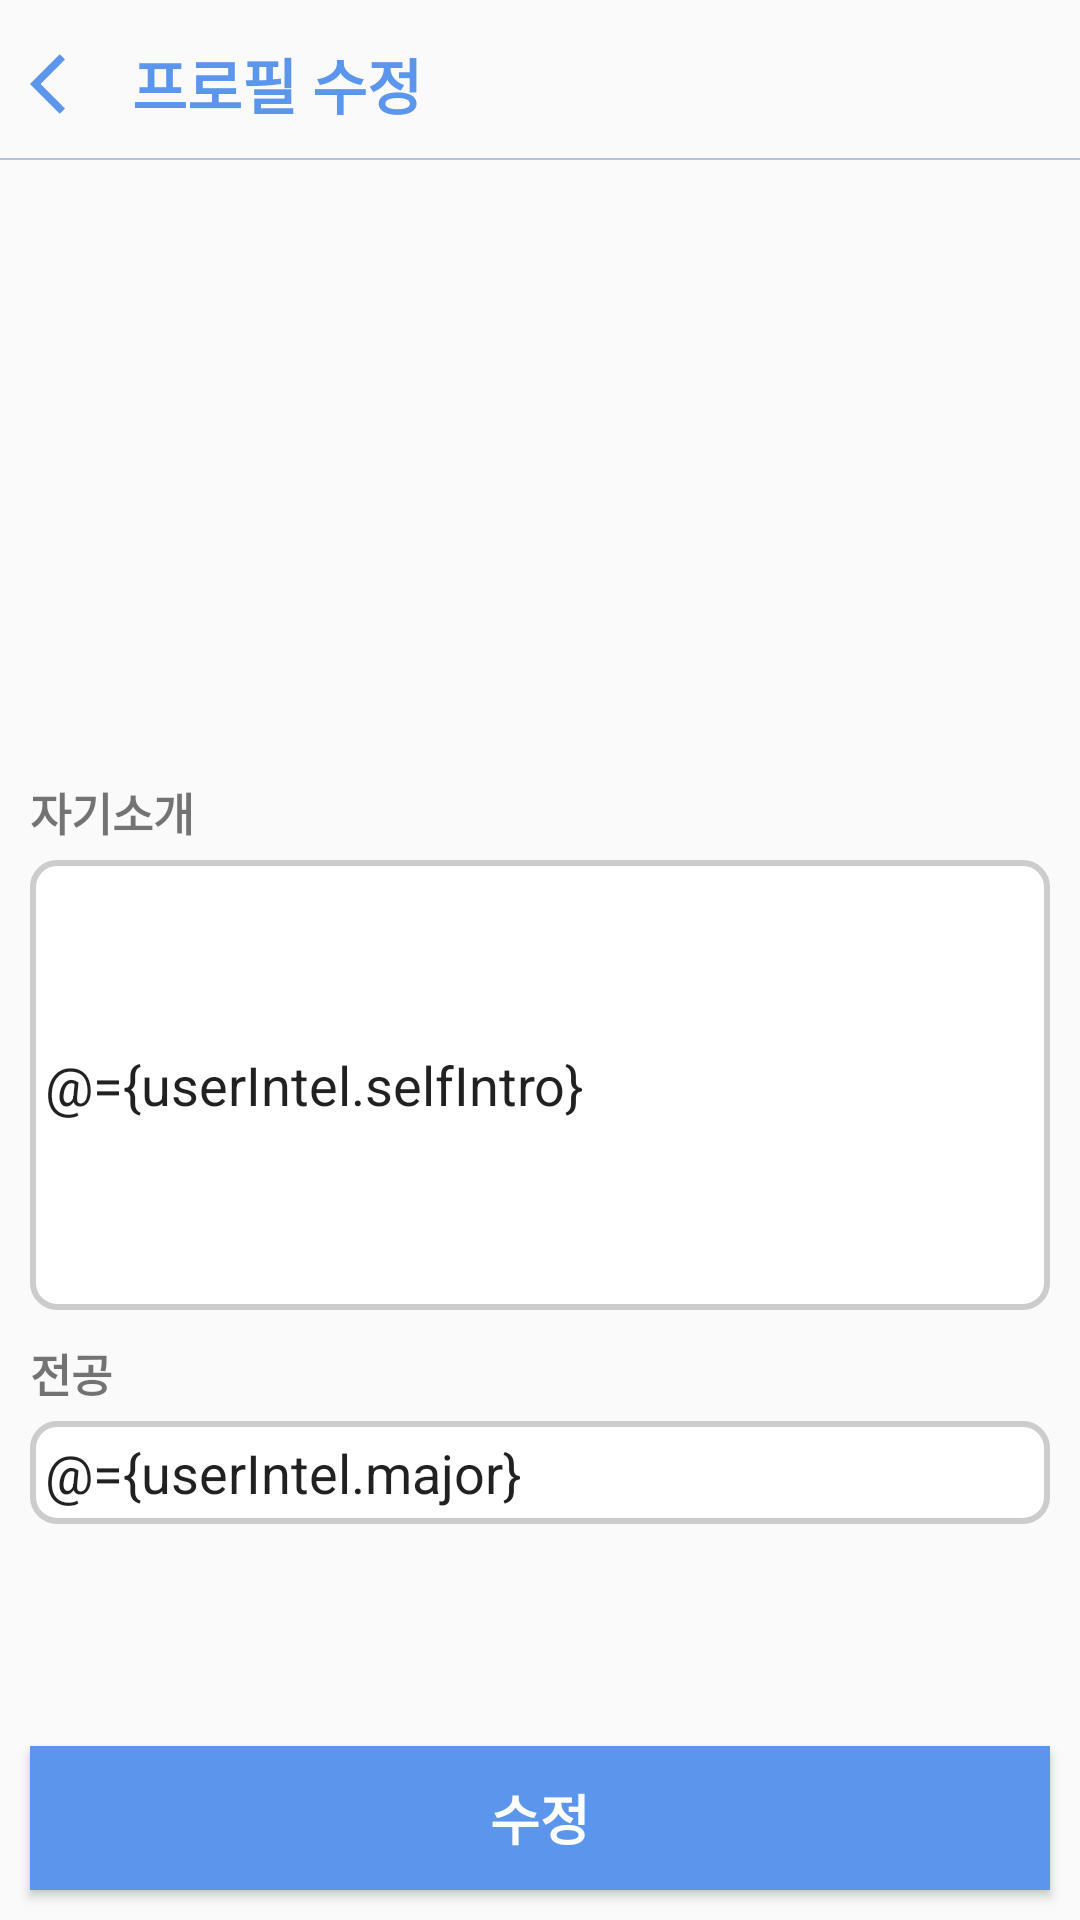

Here is an Android app screen rendered from its layout file. Give the layout XML and the strings, colors and styles it references.
<!-- AndroidManifest.xml: application theme Theme.Kormate -->
<!-- res/layout/fragment_my_profile_revise.xml -->
<?xml version="1.0" encoding="utf-8"?>
<layout xmlns:android="http://schemas.android.com/apk/res/android"
    xmlns:app="http://schemas.android.com/apk/res-auto"
    xmlns:tools="http://schemas.android.com/tools">

    <data>

        <variable
            name="userKakoIntel"
            type="org.techtown.kormate.domain.model.UserKakaoIntel" />

        <variable
            name="userIntel"
            type="org.techtown.kormate.domain.model.UserIntel" />

        <variable
            name="onReviseClick"
            type="kotlin.jvm.functions.Function0" />

        <variable
            name="onBackClick"
            type="kotlin.jvm.functions.Function0" />

    </data>

    <androidx.constraintlayout.widget.ConstraintLayout
        android:layout_width="match_parent"
        android:layout_height="match_parent">

        <View
            android:id="@+id/view5"
            android:layout_width="match_parent"
            android:layout_height="0.5dp"
            android:layout_marginTop="10dp"
            android:alpha="0.3"
            android:background="@drawable/rectangle_2"
            app:layout_constraintEnd_toEndOf="parent"
            app:layout_constraintStart_toStartOf="parent"
            app:layout_constraintTop_toBottomOf="@+id/title" />

        <ImageView
            android:id="@+id/userpic"
            android:layout_width="150dp"
            android:layout_height="150dp"
            android:layout_marginTop="20dp"
            android:importantForAccessibility="no"
            app:layout_constraintEnd_toEndOf="parent"
            app:layout_constraintStart_toStartOf="parent"
            app:layout_constraintTop_toTopOf="@+id/view5" />

        <TextView
            android:id="@+id/userName"
            android:layout_width="wrap_content"
            android:layout_height="wrap_content"
            android:layout_marginTop="10dp"
            android:textSize="20sp"
            android:textStyle="bold"
            android:text="@{userKakoIntel.userNickName}"
            app:layout_constraintEnd_toEndOf="parent"
            app:layout_constraintStart_toStartOf="parent"
            app:layout_constraintTop_toBottomOf="@+id/userpic" />

        <TextView
            android:id="@+id/textView17"
            android:layout_width="wrap_content"
            android:layout_height="wrap_content"
            android:layout_marginStart="10dp"
            android:text="@string/self_introduce"
            android:textSize="15sp"
            android:textStyle="bold"
            app:layout_constraintStart_toStartOf="parent"
            app:layout_constraintTop_toBottomOf="@+id/userName" />

        <EditText
            android:id="@+id/self_edittext"
            android:layout_width="match_parent"
            android:layout_height="150dp"
            android:layout_marginStart="10dp"
            android:layout_marginTop="5dp"
            android:layout_marginEnd="10dp"
            android:background="@drawable/edittext_border"
            android:importantForAutofill="no"
            android:inputType="text"
            android:padding="5dp"
            android:text="@={userIntel.selfIntro}"
            app:layout_constraintEnd_toEndOf="parent"
            app:layout_constraintStart_toStartOf="parent"
            app:layout_constraintTop_toBottomOf="@+id/textView17"
            tools:ignore="LabelFor" />

        <TextView
            android:id="@+id/textView18"
            android:layout_width="wrap_content"
            android:layout_height="wrap_content"
            android:layout_marginStart="10dp"
            android:layout_marginTop="10dp"
            android:text="@string/major"
            android:textSize="15sp"
            android:textStyle="bold"
            app:layout_constraintStart_toStartOf="parent"
            app:layout_constraintTop_toBottomOf="@+id/self_edittext" />

        <EditText
            android:id="@+id/majorIntel"
            android:layout_width="match_parent"
            android:layout_height="wrap_content"
            android:layout_marginStart="10dp"
            android:layout_marginTop="5dp"
            android:layout_marginEnd="10dp"
            android:background="@drawable/edittext_border"
            android:importantForAutofill="no"
            android:inputType="text"
            android:padding="5dp"
            android:text="@={userIntel.major}"
            app:layout_constraintEnd_toEndOf="parent"
            app:layout_constraintStart_toStartOf="parent"
            app:layout_constraintTop_toBottomOf="@+id/textView18"
            tools:ignore="LabelFor" />

        <Button
            android:id="@+id/revise_button"
            android:layout_width="match_parent"
            android:layout_height="wrap_content"
            android:layout_marginStart="10dp"
            android:layout_marginEnd="10dp"
            android:onClick="@{() -> onReviseClick.invoke()}"
            android:layout_marginBottom="10dp"
            android:background="@color/blue"
            android:text="@string/revise"
            android:textColor="@color/white"
            android:textSize="18sp"
            android:textStyle="bold"
            app:layout_constraintBottom_toBottomOf="parent"
            app:layout_constraintEnd_toEndOf="parent"
            app:layout_constraintStart_toStartOf="parent" />

        <ImageView
            android:id="@+id/back_btn"
            android:layout_width="wrap_content"
            android:layout_height="wrap_content"
            android:layout_marginStart="10dp"
            android:layout_marginTop="16dp"
            android:onClick="@{() -> onBackClick.invoke()}"
            android:background="@android:color/transparent"
            android:importantForAccessibility="no"
            android:src="@drawable/ic_baseline_arrow_back_ios_24"
            app:layout_constraintStart_toStartOf="parent"
            app:layout_constraintTop_toTopOf="parent" />

        <TextView
            android:id="@+id/title"
            android:layout_width="wrap_content"
            android:layout_height="wrap_content"
            android:layout_marginStart="10dp"
            android:text="@string/profile_revise"
            android:textColor="@color/blue"
            android:textSize="20sp"
            android:textStyle="bold"
            app:layout_constraintBottom_toBottomOf="@+id/back_btn"
            app:layout_constraintStart_toEndOf="@+id/back_btn"
            app:layout_constraintTop_toTopOf="@+id/back_btn" />

    </androidx.constraintlayout.widget.ConstraintLayout>
</layout>
<!-- resources referenced by this layout -->
<resources>
  <color name="blue">#5C96EC</color>
  <color name="white">#FFFFFFFF</color>
  <!-- drawable edittext_border (drawable) -->
  <?xml version="1.0" encoding="utf-8"?>
  <shape xmlns:android="http://schemas.android.com/apk/res/android">
      <solid android:color="#FFFFFF" />  
      <stroke
          android:width="2dp"
          android:color="#CCCCCC" />
      <corners android:radius="8dp" />  
  </shape>
  <!-- drawable ic_baseline_arrow_back_ios_24 (drawable) -->
  <vector android:autoMirrored="true" android:height="24dp"
      android:tint="#5C96EC" android:viewportHeight="24"
      android:viewportWidth="24" android:width="24dp" xmlns:android="http://schemas.android.com/apk/res/android">
      <path android:fillColor="@android:color/white" android:pathData="M11.67,3.87L9.9,2.1 0,12l9.9,9.9 1.77,-1.77L3.54,12z"/>
  </vector>
  <!-- drawable rectangle_2 (drawable) -->
  <?xml version="1.0" encoding="utf-8"?>
  <vector
      xmlns:android="http://schemas.android.com/apk/res/android"
      xmlns:aapt="http://schemas.android.com/aapt"
      android:width="17.52dp"
      android:height="9.43dp"
      android:viewportWidth="17.52"
      android:viewportHeight="9.43"
      >
      <group>
          <clip-path
              android:pathData="M0 0H17.5238V9.42857H0V0Z"
              />
          <path
              android:pathData="M0 0V9.42857H17.5238V0"
              android:fillColor="#0E4B9C"
              />
      </group>
  </vector>
  <string name="major">전공</string>
  <string name="profile_revise">프로필 수정</string>
  <string name="revise">수정</string>
  <string name="self_introduce">자기소개</string>
  <style name="Theme.Kormate" parent="Theme.AppCompat.Light.NoActionBar">
          
          <item name="colorPrimary">@color/black</item>
          <item name="colorPrimaryVariant">@color/black</item>
          <item name="colorOnPrimary">@color/white</item>
          
          <item name="colorSecondary">@color/teal_200</item>
          <item name="colorSecondaryVariant">@color/teal_700</item>
          <item name="colorOnSecondary">@color/black</item>
          
          <item name="android:statusBarColor" tools:targetApi="l">?attr/colorPrimaryVariant</item>
          
      </style>
  <color name="black">#FF000000</color>
  <color name="teal_200">#FF03DAC5</color>
  <color name="teal_700">#FF018786</color>
</resources>
